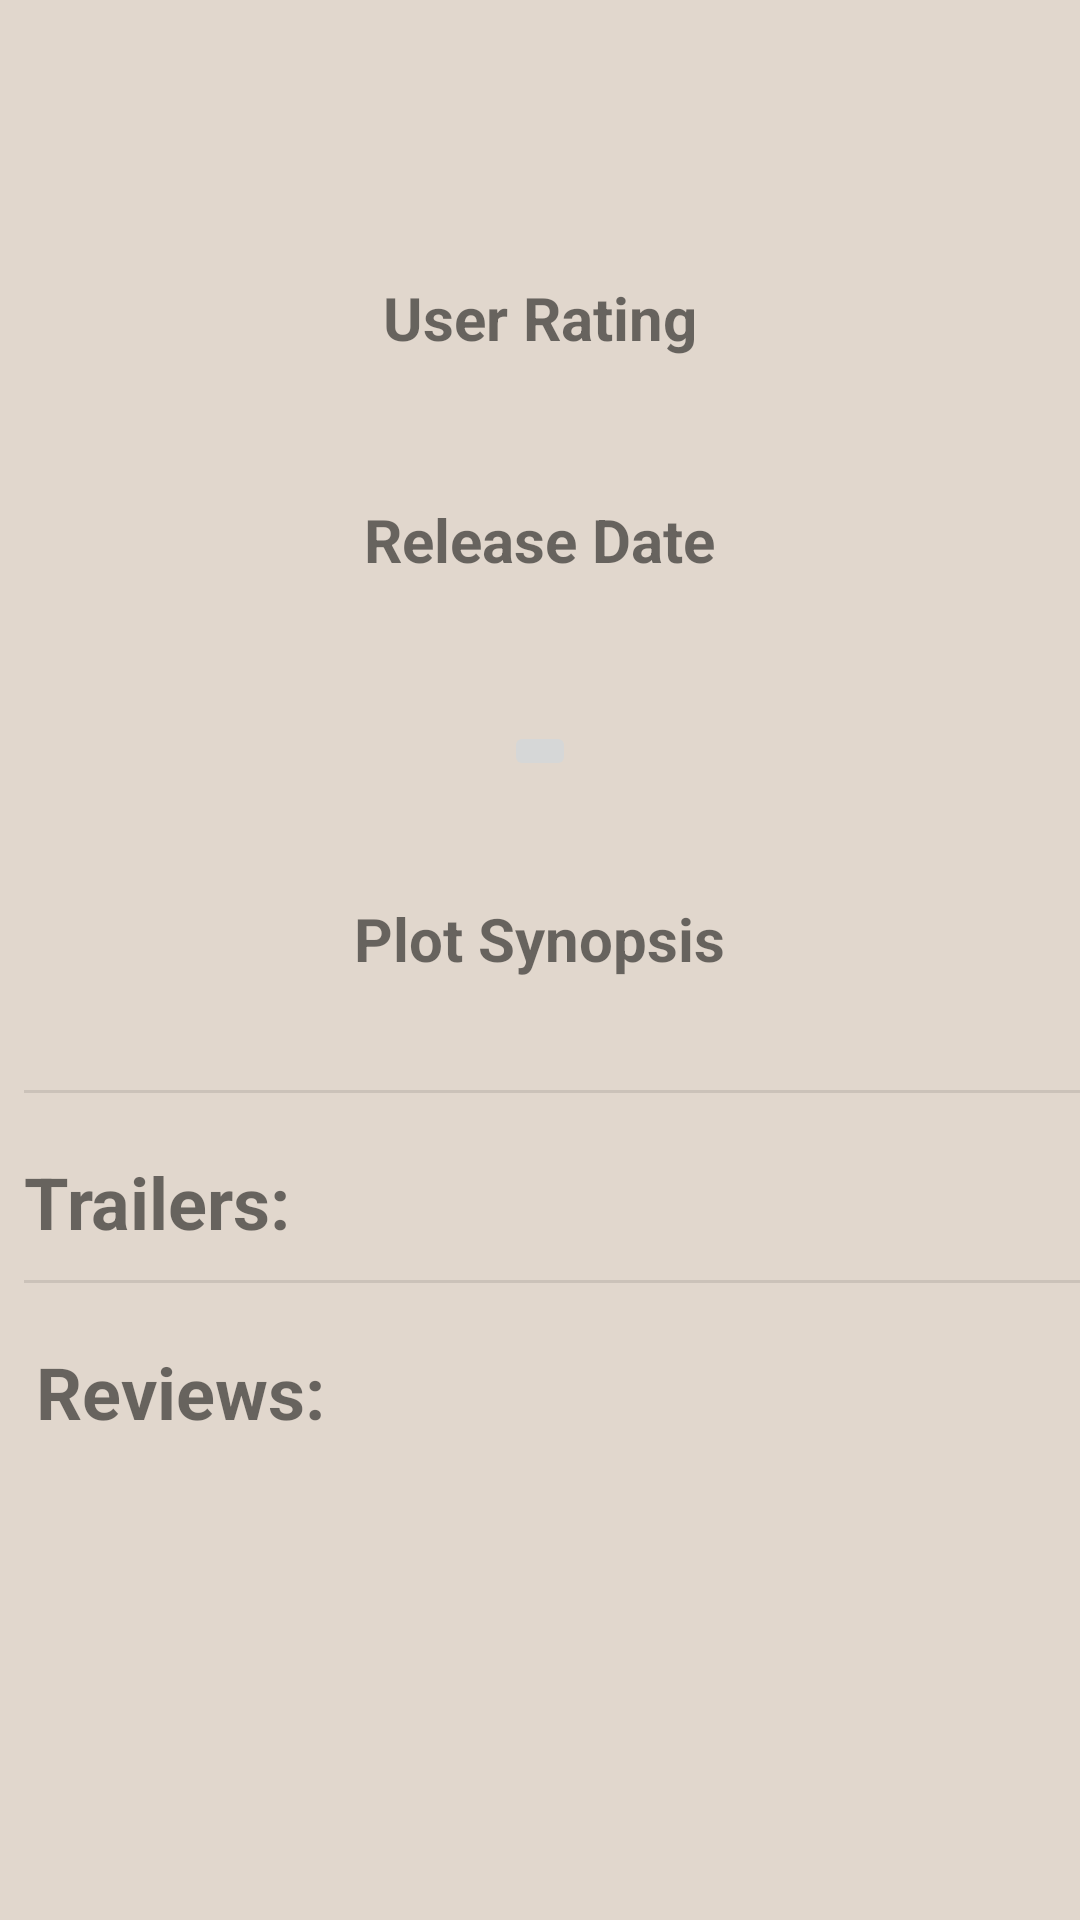

The Android layout XML behind this screen, and the referenced resources:
<!-- AndroidManifest.xml: application theme AppTheme -->
<!-- res/layout/movie_details.xml -->
<?xml version="1.0" encoding="utf-8"?>
<ScrollView xmlns:android="http://schemas.android.com/apk/res/android"
    android:layout_width="match_parent"
    android:layout_height="match_parent" android:id="@+id/scroll_movie_details">
    <LinearLayout
        android:orientation="vertical" android:layout_width="match_parent"
        android:layout_height="wrap_content"
        android:id="@+id/linear_movie_detail"
        >


        <TextView
            android:layout_width="wrap_content"
            android:layout_height="wrap_content"
            android:id="@+id/movie_title"
            android:layout_gravity="center_horizontal"
            android:textStyle="bold"
            android:textSize="24sp"
            android:layout_marginTop="20dp"
            />

        <ImageView
            android:layout_width="wrap_content"
            android:layout_height="wrap_content"
            android:id="@+id/poster"
            android:layout_gravity="center_horizontal"
            android:layout_marginTop="20dp"
            android:contentDescription="@string/poster"/>

        <TextView
            android:layout_width="wrap_content"
            android:layout_height="wrap_content"
            android:id="@+id/user_rating"
            android:textStyle="bold"
            android:textSize="20sp"
            android:layout_marginTop="20dp"
            android:text="@string/user_rating"
            android:layout_gravity="center_horizontal"
            />
        <TextView
            android:layout_width="wrap_content"
            android:layout_height="wrap_content"
            android:id="@+id/vote_data"
            android:textSize="20sp"
            android:layout_gravity="center_horizontal"/>
        <TextView
            android:layout_width="wrap_content"
            android:layout_height="wrap_content"
            android:id="@+id/release_date"
            android:textStyle="bold"
            android:textSize="20sp"
            android:layout_marginTop="20dp"
            android:text="@string/release_date"
            android:layout_gravity="center_horizontal"/>
        <TextView
            android:layout_width="wrap_content"
            android:layout_height="wrap_content"
            android:textSize="20sp"
            android:id="@+id/release_date_data"
            android:layout_gravity="center_horizontal"
            android:layout_marginBottom="20dp"

            />

        <ImageButton
            android:layout_width="wrap_content"
            android:layout_height="wrap_content"
            android:id="@+id/favoriteStar"
            android:layout_gravity="center_horizontal"
            android:onClick="favoriteMovieSelected"
            android:contentDescription="@string/fav_star"/>
        <TextView
            android:layout_width="wrap_content"
            android:layout_height="wrap_content"
            android:layout_gravity="center_horizontal"
            android:id="@+id/favText"/>

        <TextView
            android:layout_width="wrap_content"
            android:layout_height="wrap_content"
            android:id="@+id/plot_synopsis"
            android:text="@string/plot_synopsis"
            android:textStyle="bold"
            android:layout_marginTop="20dp"
            android:textSize="20sp"
            android:layout_gravity="center_horizontal"/>
        <TextView
            android:layout_width="wrap_content"
            android:layout_height="wrap_content"
            android:id="@+id/plot_data"
            android:layout_gravity="center_horizontal"
            android:paddingLeft="15dp"
            android:paddingRight="15dp"
            android:textSize="20sp"
            android:textAlignment="center"
            />

        <View
            android:layout_width="match_parent"
            android:layout_height="1dp"
            android:background="@color/colorBeige"
            android:layout_marginTop="10dp"
            android:layout_marginLeft="8dp"
            android:layout_marginStart="8dp"
            android:id="@+id/bg_one"

            />
        <TextView
            android:id="@+id/trailers"
            android:layout_width="wrap_content"
            android:layout_height="wrap_content"
            android:ems="10"
            android:text="@string/trailer"
            android:textSize="24sp"
            android:layout_marginTop="20dp"
            android:layout_marginLeft="8dp"
            android:layout_marginStart="8dp"
            android:textStyle="bold"/>

        <android.support.v7.widget.RecyclerView
            android:layout_width="wrap_content"
            android:layout_height="wrap_content"
            android:id="@+id/rv_video_trailers">
        </android.support.v7.widget.RecyclerView>


        <View
            android:layout_width="match_parent"
            android:layout_height="1dp"
            android:background="@color/colorBeige"
            android:layout_marginTop="10dp"
            android:layout_marginLeft="8dp"
            android:layout_marginStart="8dp"
            android:id="@+id/bg_two"

            />
        <TextView
            android:id="@+id/reviews"
            android:layout_width="wrap_content"
            android:layout_height="wrap_content"
            android:ems="10"
            android:text="@string/review"
            android:layout_marginTop="20dp"
            android:textSize="24sp"
            android:layout_marginLeft="12dp"
            android:layout_marginStart="12dp"
            android:textStyle="bold"/>

        <android.support.v7.widget.RecyclerView
            android:layout_width="wrap_content"
            android:layout_height="wrap_content"
            android:id="@+id/rv_review">
        </android.support.v7.widget.RecyclerView>


        <TextView
            android:id="@+id/tv_error_message_display2"
            android:layout_width="wrap_content"
            android:layout_height="wrap_content"
            android:padding="16dp"
            android:text="@string/error_message"
            android:textSize="20sp"
            android:visibility="invisible" />
        <ProgressBar
            android:id="@+id/pb_loading_indicator2"
            android:layout_height="wrap_content"
            android:layout_width="wrap_content"
            android:layout_gravity="center"
            android:visibility="invisible" />
    </LinearLayout>
</ScrollView>
<!-- resources referenced by this layout -->
<resources>
  <color name="colorBeige">#CBC2B9</color>
  <string name="error_message">
          An error has occurred. Please try again by clicking REFRESH
      </string>
  <string name="fav_star">Favorite Icon</string>
  <string name="plot_synopsis">Plot Synopsis</string>
  <string name="poster">Movie Poster</string>
  <string name="release_date">Release Date</string>
  <string name="review">Reviews:</string>
  <string name="trailer">Trailers:</string>
  <string name="user_rating">User Rating</string>
  <style name="AppTheme" parent="Theme.AppCompat.Light.DarkActionBar">
          <item name="colorPrimary">@color/colorBeige</item>
          <item name="colorPrimaryDark">@color/colorBeigeDark</item>
          <item name="android:background">@color/Beige</item>
      </style>
  <color name="colorBeigeDark">#B4ACA4</color>
  <color name="Beige">#E1D7CD</color>
</resources>
